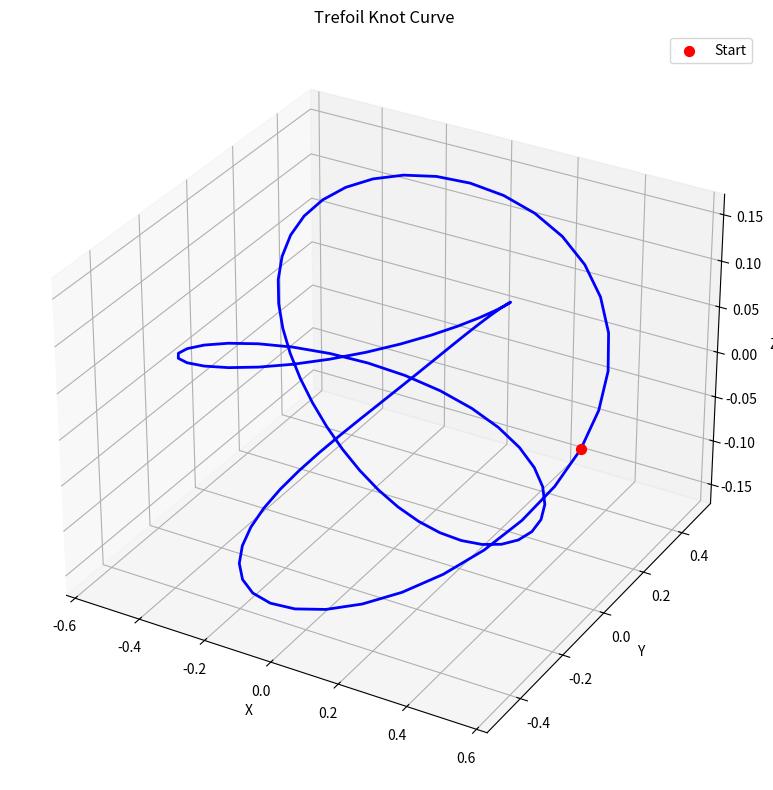
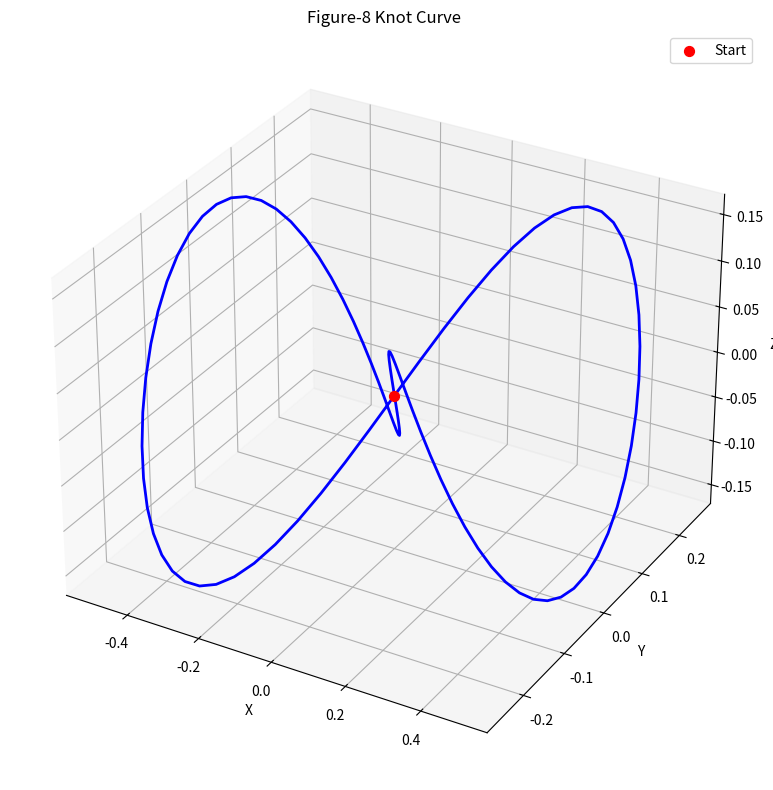
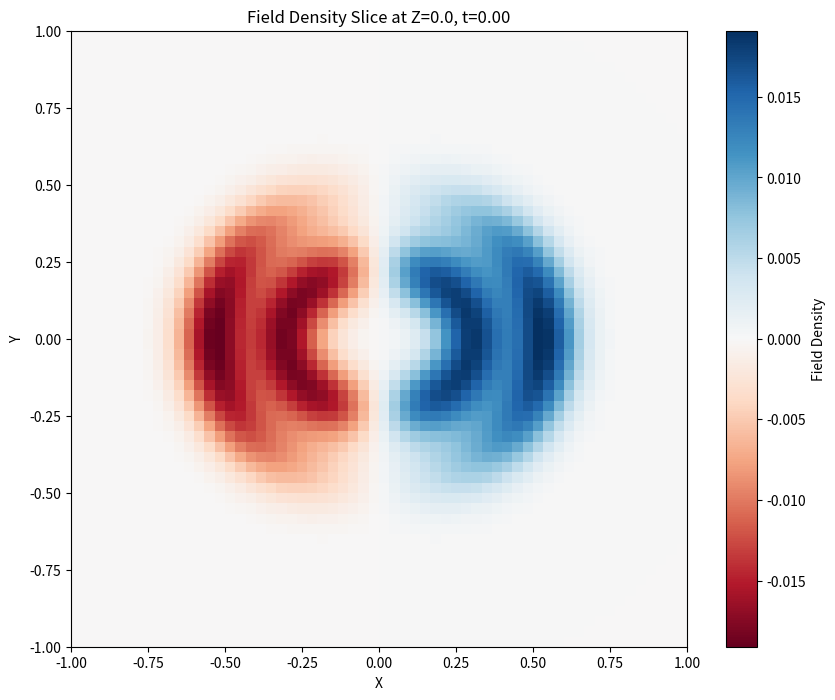

Python code for these plots, in order:
"""
Field Knot Mathematics Exploration

Concept: A 3D+time scalar field that forms self-reinforcing patterns along Celtic knot curves.
Unlike solitons (localized lumps), this is a "string-like" excitation - think of a violin string
shaped into a knot, vibrating with standing waves.

Mathematical Framework:
-----------------------
1. KNOT CURVE: γ(s) ∈ R³, s ∈ [0, 2π)
   Parametric representation of the knot centerline.

2. FIELD DENSITY: ρ(p, t) where p = (x, y, z)
   The field value at any point in space/time.
   
3. SEMI-LOCAL STRUCTURE:
   The field at point p is influenced by nearby portions of the knot curve,
   with phase-dependent interference (constructive/destructive).

Key Equations to Explore:
-------------------------
ρ(p, t) = ∫₀^{2π} A(s) · K(‖p - γ(s)‖) · cos(ωt + φ(s)) ds

Where:
- A(s): amplitude envelope along the knot
- K(r): spatial kernel (Gaussian or similar decay from curve)
- ω: temporal frequency
- φ(s): phase as function of arclength (creates standing wave)

For self-reinforcement, φ(s) must satisfy:
φ(s + Δs) = φ(s) + n · Δs (for some mode number n)

This creates standing wave patterns that "fit" around the knot.
"""

import numpy as np
from dataclasses import dataclass
from typing import Callable, Tuple
import matplotlib.pyplot as plt
from mpl_toolkits.mplot3d import Axes3D


@dataclass
class KnotParams:
    p: int
    q: int
    r_major: float
    r_minor: float


def torus_knot_curve(s: np.ndarray, params: KnotParams) -> np.ndarray:
    """
    Parametric torus knot: γ(s) = (x(s), y(s), z(s))
    s: parameter in [0, 2π)
    p, q: knot type (trefoil: p=2, q=3)
    r_major, r_minor: torus radii
    """
    phi = params.p * s
    theta = params.q * s
    
    x = (params.r_major + params.r_minor * np.cos(phi)) * np.cos(theta)
    y = (params.r_major + params.r_minor * np.cos(phi)) * np.sin(theta)
    z = params.r_minor * np.sin(phi)
    
    return np.stack([x, y, z], axis=-1)


def figure_eight_knot(s: np.ndarray, scale: float = 0.5) -> np.ndarray:
    """
    Figure-8 (Lissajous) knot: a simpler Celtic-style knot
    """
    x = np.sin(s) * scale
    y = np.sin(2 * s) * scale * 0.5
    z = np.sin(3 * s) * scale * 0.3
    return np.stack([x, y, z], axis=-1)


def celtic_triple(s: np.ndarray, scale: float = 0.4) -> np.ndarray:
    """
    Celtic triple spiral / triskelion-inspired 3D knot
    Three lobes that weave over/under each other
    """
    t = s
    r = 0.3 + 0.2 * np.cos(3 * t)
    x = r * np.cos(t)
    y = r * np.sin(t)
    z = 0.15 * np.sin(3 * t)
    return np.stack([x, y, z], axis=-1) * scale / 0.4


class FieldKnot:
    """
    Represents a field knot: a scalar field with self-reinforcing
    wave-like structure along a parametric curve.
    """
    
    def __init__(
        self,
        curve_func: Callable[[np.ndarray], np.ndarray],
        n_curve_samples: int = 200,
        spatial_decay: float = 0.05,
        wave_number: int = 3,
        amplitude_envelope: Callable[[np.ndarray], np.ndarray] = None,
    ):
        self.curve_func = curve_func
        self.n_samples = n_curve_samples
        self.spatial_decay = spatial_decay
        self.wave_number = wave_number
        
        # Pre-sample the curve
        self.s_values = np.linspace(0, 2 * np.pi, n_curve_samples, endpoint=False)
        self.curve_points = curve_func(self.s_values)
        
        # Amplitude envelope (uniform by default)
        if amplitude_envelope is None:
            self.amplitude = np.ones(n_curve_samples)
        else:
            self.amplitude = amplitude_envelope(self.s_values)
    
    def spatial_kernel(self, r: np.ndarray) -> np.ndarray:
        """
        Gaussian spatial decay from the curve.
        r: distance(s) from curve point(s)
        """
        return np.exp(-r * r / (2 * self.spatial_decay ** 2))
    
    def phase(self, s: np.ndarray, t: float) -> np.ndarray:
        """
        Phase function for standing wave.
        φ(s, t) = ωt + n·s (n is wave_number)
        This creates n wavelengths around the knot.
        """
        omega = 1.0
        return omega * t + self.wave_number * s
    
    def field_density_at_point(self, p: np.ndarray, t: float = 0.0) -> float:
        """
        Compute field density at a single point p = (x, y, z) at time t.
        
        The integral is approximated as a sum over pre-sampled curve points.
        ρ(p, t) = Σᵢ A(sᵢ) · K(‖p - γ(sᵢ)‖) · cos(φ(sᵢ, t))
        """
        # Vector from point to all curve samples
        deltas = p - self.curve_points  # (n_samples, 3)
        distances = np.linalg.norm(deltas, axis=-1)  # (n_samples,)
        
        # Spatial contribution
        spatial = self.spatial_kernel(distances)  # (n_samples,)
        
        # Phase/wave contribution
        phases = self.phase(self.s_values, t)  # (n_samples,)
        wave = np.cos(phases)
        
        # Combined: sum over all curve samples
        density = np.sum(self.amplitude * spatial * wave) / self.n_samples
        
        return density
    
    def field_density_grid(
        self,
        x_range: Tuple[float, float],
        y_range: Tuple[float, float],
        z_range: Tuple[float, float],
        resolution: int = 30,
        t: float = 0.0,
    ) -> np.ndarray:
        """
        Compute field density on a 3D grid.
        """
        x = np.linspace(x_range[0], x_range[1], resolution)
        y = np.linspace(y_range[0], y_range[1], resolution)
        z = np.linspace(z_range[0], z_range[1], resolution)
        
        field = np.zeros((resolution, resolution, resolution))
        
        for i, xi in enumerate(x):
            for j, yj in enumerate(y):
                for k, zk in enumerate(z):
                    p = np.array([xi, yj, zk])
                    field[i, j, k] = self.field_density_at_point(p, t)
        
        return field, (x, y, z)


def visualize_knot_curve(curve_func, n_points=100, title="Knot Curve"):
    """Plot the 3D knot curve"""
    s = np.linspace(0, 2 * np.pi, n_points)
    points = curve_func(s)
    
    fig = plt.figure(figsize=(10, 8))
    ax = fig.add_subplot(111, projection='3d')
    
    ax.plot(points[:, 0], points[:, 1], points[:, 2], 'b-', linewidth=2)
    ax.scatter(points[0, 0], points[0, 1], points[0, 2], color='red', s=50, label='Start')
    
    ax.set_xlabel('X')
    ax.set_ylabel('Y')
    ax.set_zlabel('Z')
    ax.set_title(title)
    ax.legend()
    
    plt.tight_layout()
    return fig, ax


def visualize_field_slice(field_knot: FieldKnot, z_slice: float = 0.0, resolution: int = 50, t: float = 0.0):
    """Visualize a 2D slice of the field density"""
    x = np.linspace(-1, 1, resolution)
    y = np.linspace(-1, 1, resolution)
    X, Y = np.meshgrid(x, y)
    
    field_2d = np.zeros((resolution, resolution))
    
    for i in range(resolution):
        for j in range(resolution):
            p = np.array([X[i, j], Y[i, j], z_slice])
            field_2d[i, j] = field_knot.field_density_at_point(p, t)
    
    fig, ax = plt.subplots(figsize=(10, 8))
    im = ax.imshow(field_2d, extent=[-1, 1, -1, 1], origin='lower', cmap='RdBu')
    plt.colorbar(im, ax=ax, label='Field Density')
    ax.set_xlabel('X')
    ax.set_ylabel('Y')
    ax.set_title(f'Field Density Slice at Z={z_slice}, t={t:.2f}')
    
    return fig, ax


if __name__ == "__main__":
    # Create different knot types
    trefoil_params = KnotParams(p=2, q=3, r_major=0.4, r_minor=0.15)
    
    print("=" * 60)
    print("FIELD KNOT MATHEMATICS EXPLORATION")
    print("=" * 60)
    
    print("\n1. Creating field knots with different geometries...")
    
    # Trefoil field knot
    trefoil_knot = FieldKnot(
        curve_func=lambda s: torus_knot_curve(s, trefoil_params),
        spatial_decay=0.08,
        wave_number=3,
    )
    
    # Figure-8 field knot
    fig8_knot = FieldKnot(
        curve_func=figure_eight_knot,
        spatial_decay=0.08,
        wave_number=4,
    )
    
    # Celtic triple
    celtic_knot = FieldKnot(
        curve_func=celtic_triple,
        spatial_decay=0.06,
        wave_number=3,
    )
    
    print("   - Trefoil (3-wave)")
    print("   - Figure-8 (4-wave)")
    print("   - Celtic triple (3-wave)")
    
    print("\n2. Testing field density at specific points...")
    
    # Test points
    test_points = [
        np.array([0.0, 0.0, 0.0]),  # Center
        np.array([0.5, 0.0, 0.0]),  # Along X
        np.array([0.0, 0.5, 0.0]),  # Along Y
        np.array([0.3, 0.3, 0.0]),  # Diagonal
    ]
    
    for i, p in enumerate(test_points):
        rho_trefoil = trefoil_knot.field_density_at_point(p, t=0.0)
        rho_fig8 = fig8_knot.field_density_at_point(p, t=0.0)
        print(f"   Point {i+1} {p}: trefoil={rho_trefoil:.4f}, fig8={rho_fig8:.4f}")
    
    print("\n3. Visualizing knot curves...")
    fig1, ax1 = visualize_knot_curve(
        lambda s: torus_knot_curve(s, trefoil_params),
        title="Trefoil Knot Curve"
    )
    fig1.savefig('trefoil_curve.png', dpi=100)
    print("   Saved: trefoil_curve.png")
    
    fig2, ax2 = visualize_knot_curve(
        figure_eight_knot,
        title="Figure-8 Knot Curve"
    )
    fig2.savefig('fig8_curve.png', dpi=100)
    print("   Saved: fig8_curve.png")
    
    print("\n4. Computing field slices...")
    fig3, ax3 = visualize_field_slice(trefoil_knot, z_slice=0.0, resolution=60, t=0.0)
    fig3.savefig('trefoil_field_z0.png', dpi=100)
    print("   Saved: trefoil_field_z0.png")
    
    print("\n" + "=" * 60)
    print("NEXT STEPS:")
    print("- Adjust spatial_decay, wave_number parameters")
    print("- Implement time evolution (dynamical equations)")
    print("- Explore self-reinforcement conditions")
    print("- Add interaction between multiple field knots")
    print("=" * 60)
    
    plt.show()
